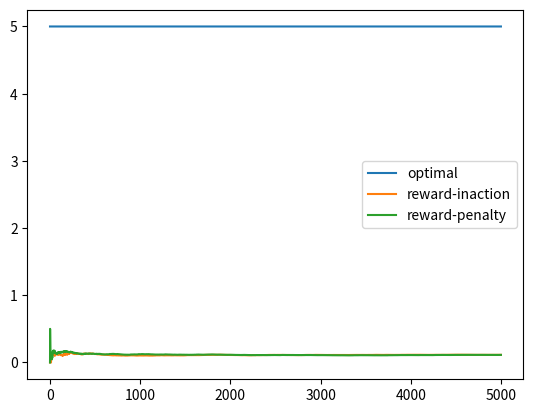
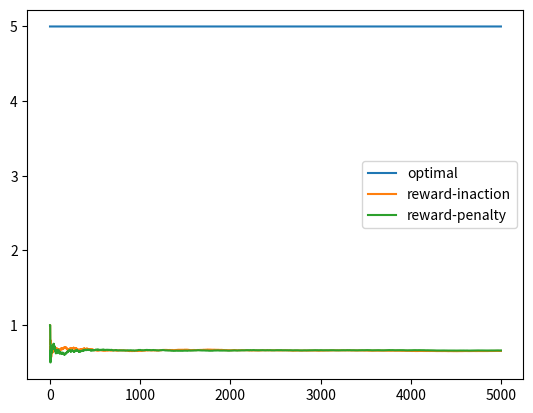
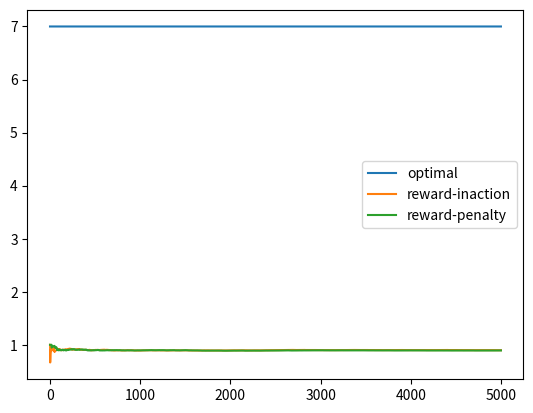
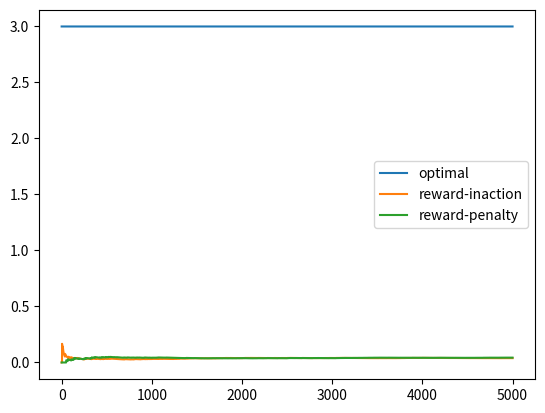
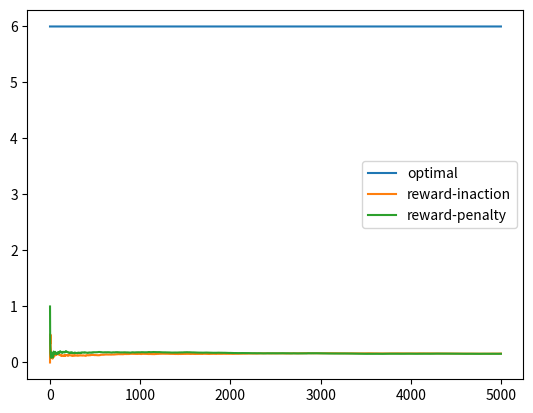
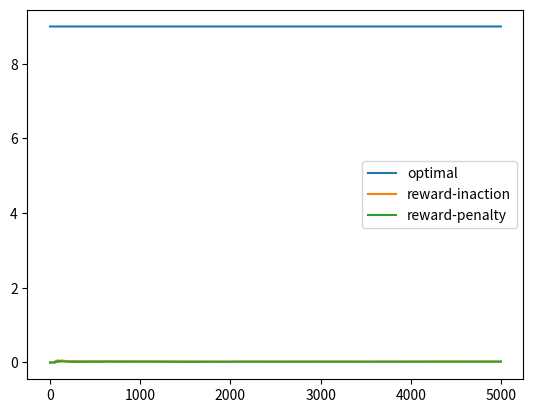
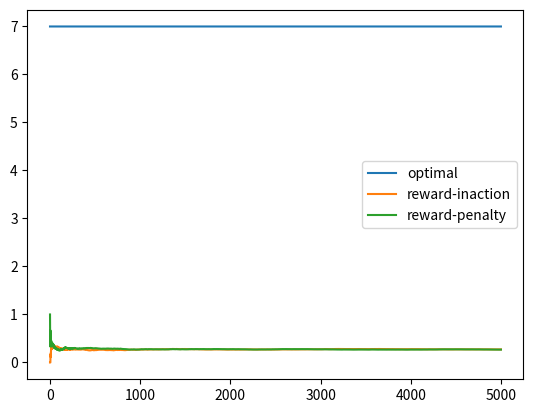
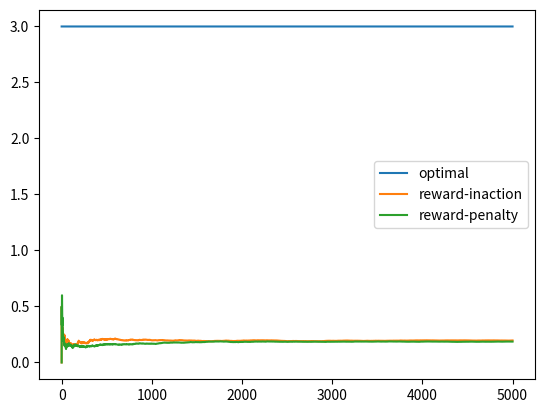
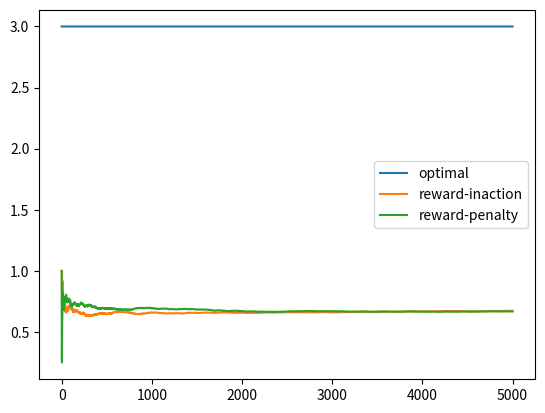
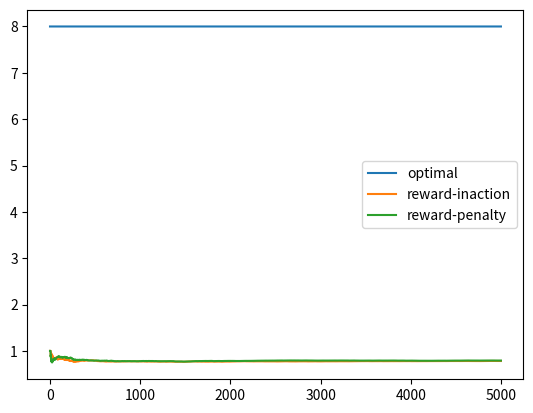
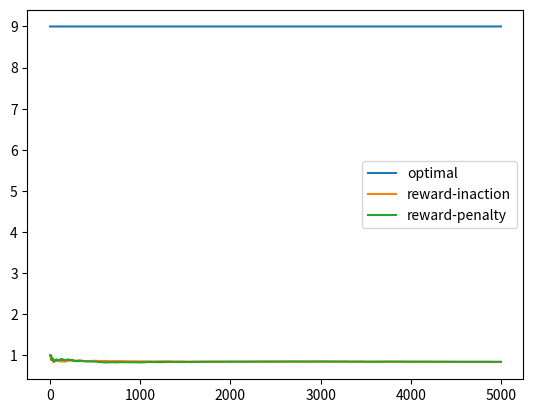
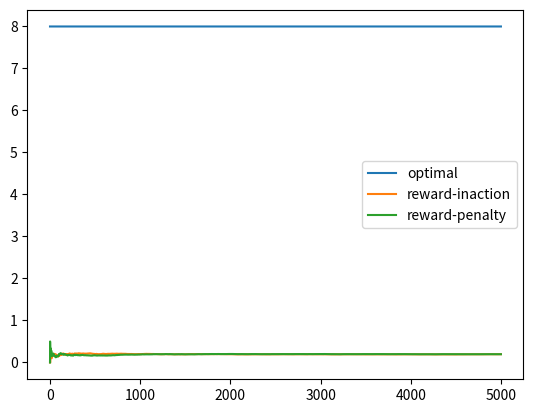
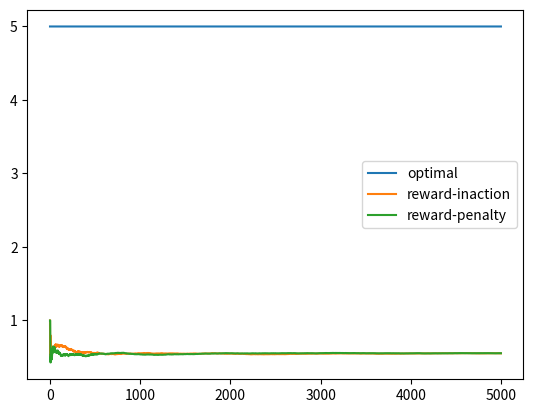
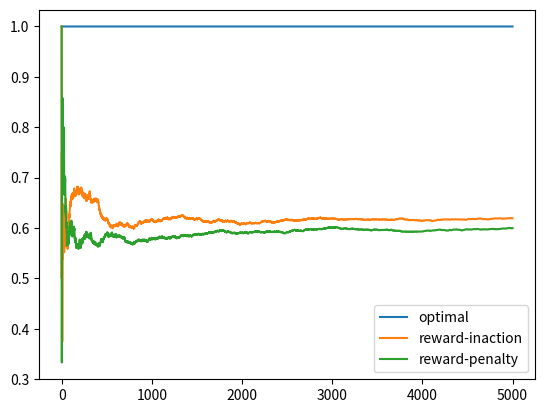
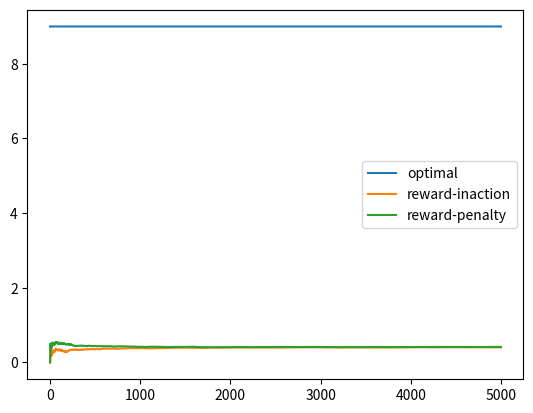
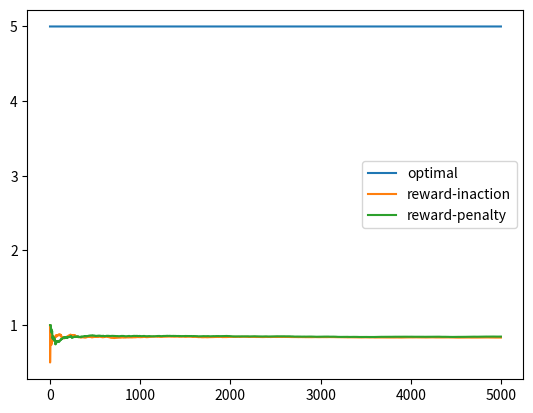

Python code for these plots, in order:
# John's Implementation

import argparse
import random

import matplotlib.pyplot as plt


############### UTIL FUNCTIONS #################
def calculate_running_average(prev_average, new_reward, total_attempts):
    return prev_average + (1 / max(total_attempts, 1)) * (new_reward - prev_average)


def debug_print(str):
    # print(str)
    return


############## END UTIL FUNCTIONS #############


class BanditBuilder:
    def __init__(self, num_arms, seed=None, value_is_one=True):
        self.rng = random.Random(seed) if seed else random.Random()

        self.bandit_arr = []
        self.optimal_action = None
        self.optimal_action_value = None
        self.value_is_one = value_is_one
        for i in range(num_arms):
            self.bandit_arr.append(self.create_arm())
            expected_value = self.get_expected_value(i)
            if (
                self.optimal_action_value is None
                or self.optimal_action_value < expected_value
            ):
                self.optimal_action = i
                self.optimal_action_value = expected_value

    def create_arm(self):
        value = 1 if self.value_is_one else self.rng.randint(1, 10)
        prob = self.rng.random()
        return {"value": value, "prob": prob}

    def get_expected_value(self, arm):
        value = self.bandit_arr[arm]["value"]
        prob = self.bandit_arr[arm]["prob"]
        return value * prob

    def get_optimal_action(self):
        return self.optimal_action

    def get_optimal_prob(self):
        return self.optimal_prob

    def pull_arm(self, arm):
        arm = self.bandit_arr[arm]
        if self.rng.random() < arm["prob"]:
            return arm["value"]
        else:
            return 0


class LinearRewardBanditPuller:
    def __init__(self, num_actions, reward_rate, penalty_rate):
        self.num_actions = num_actions
        self.actions = [1 / num_actions for _ in range(num_actions)]
        self.reward_rate = reward_rate
        self.penalty_rate = penalty_rate
        self.total_pulls = 0
        self.average_reward = 0

    def choose_action(self):
        best_action = 0
        highest_probability = 0
        for i in range(self.num_actions):
            if self.actions[i] > highest_probability:
                highest_probability = self.actions[i]
                best_action = i
        return best_action

    def log_action(self, action, reward):
        self.total_pulls += 1
        if reward > 0:
            self.average_reward = calculate_running_average(
                self.average_reward, 1, self.total_pulls
            )
            self.log_success(action)
        else:
            self.average_reward = calculate_running_average(
                self.average_reward, 0, self.total_pulls
            )
            self.log_failure(action)

    def log_success(self, action):
        for i in range(self.num_actions):
            current_prob = self.actions[i]
            if i == action:
                new_prob = current_prob + self.reward_rate * (1 - current_prob)
            else:
                new_prob = (1 - self.reward_rate) * current_prob
            self.actions[i] = new_prob

    def log_failure(self, action):
        for i in range(self.num_actions):
            current_prob = self.actions[i]
            if i == action:
                new_prob = (self.penalty_rate / (self.num_actions - 1)) + (
                    1 - self.penalty_rate
                ) * current_prob
            else:
                new_prob = (1 - self.penalty_rate) * current_prob
            self.actions[i] = new_prob


def main(args):

    for i in range(args.num_trials):
        print()
        print()
        print(f"TRIAL {i+1}")
        bandit = BanditBuilder(args.num_arms, args.seed)
        inaction_puller = LinearRewardBanditPuller(args.num_arms, args.reward_rate, 0)
        penalty_puller = LinearRewardBanditPuller(
            args.num_arms, args.reward_rate, args.penalty_rate
        )

        optimal_record = []
        inaction_record = []
        penalty_record = []
        for j in range(0, args.num_rounds + 1):
            i_picked_arm = inaction_puller.choose_action()
            p_picked_arm = penalty_puller.choose_action()

            i_value = bandit.pull_arm(i_picked_arm)
            p_value = bandit.pull_arm(p_picked_arm)

            inaction_puller.log_action(i_picked_arm, i_value)
            penalty_puller.log_action(p_picked_arm, p_value)

            inaction_record.append(inaction_puller.average_reward)
            penalty_record.append(penalty_puller.average_reward)
            optimal_record.append(bandit.get_optimal_action())

            if j % 100 == 0:
                print(
                    f"average reward for reward-inaction at round {j}: {inaction_puller.average_reward}"
                )
                print(
                    f"avergage reward for reward-penalty at round {j}: {penalty_puller.average_reward}"
                )
        print(
            f"Optimal Expected Value: {bandit.get_expected_value(bandit.get_optimal_action())}"
        )

        plt.plot(optimal_record, label="optimal")
        plt.plot(inaction_record, label="reward-inaction")
        plt.plot(penalty_record, label="reward-penalty")

        plt.legend()
        plt.show()


if __name__ == "__main__":
    parser = argparse.ArgumentParser(description="Learning Automata Implementation")
    parser.add_argument("--num_arms", type=int, default=10)
    parser.add_argument("--num_rounds", type=int, default=5000)
    parser.add_argument("--num_trials", type=int, default=100)
    parser.add_argument("--seed", type=int, default=None)
    parser.add_argument("--reward_rate", type=float, default=0.9)
    parser.add_argument("--penalty_rate", type=float, default=0.9)

    args = parser.parse_args()
    main(args)
